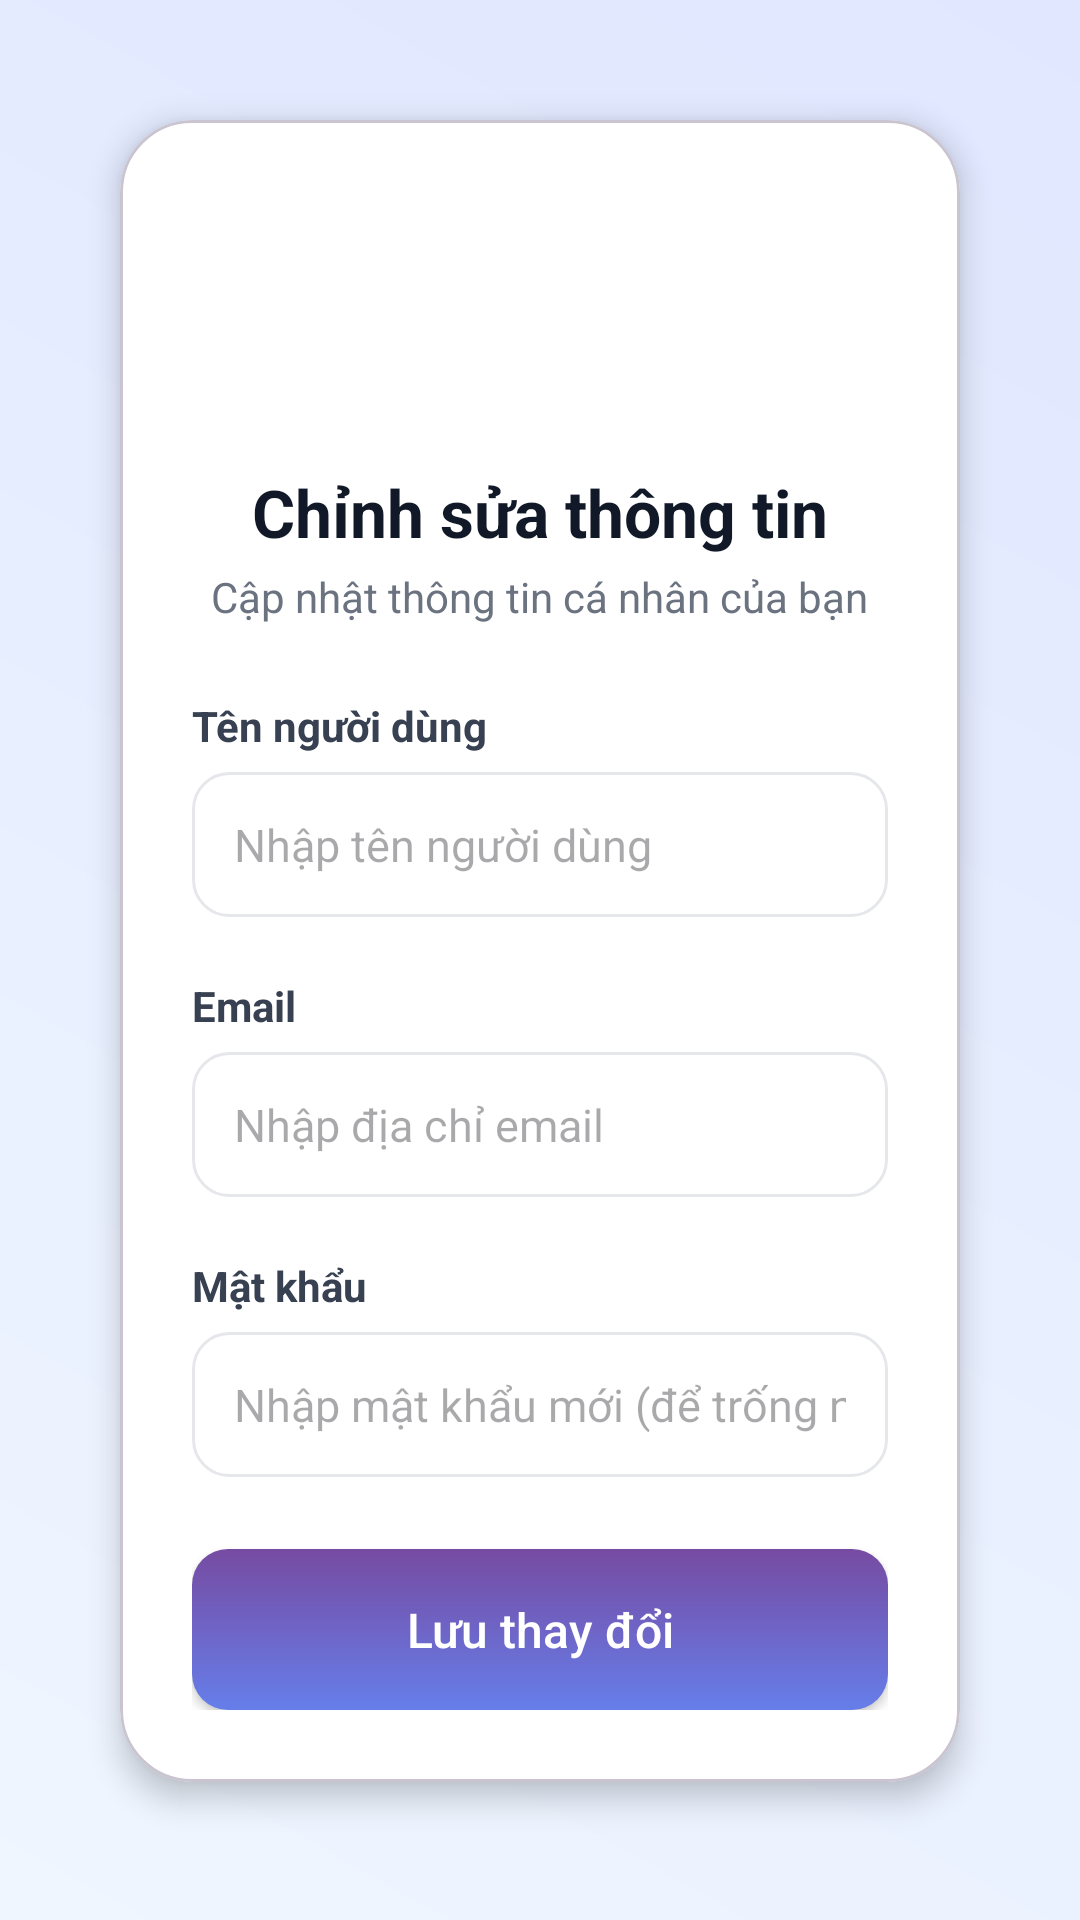

Layout XML and referenced resources for this Android screen:
<!-- AndroidManifest.xml: application theme Theme.PRM392_finalProject -->
<!-- res/layout/activity_edit_profile.xml -->
<?xml version="1.0" encoding="utf-8"?>
<ScrollView xmlns:android="http://schemas.android.com/apk/res/android"
    xmlns:app="http://schemas.android.com/apk/res-auto"
    android:layout_width="match_parent"
    android:layout_height="match_parent"
    android:background="@drawable/bg_gradient"
    android:fillViewport="true">

    <LinearLayout
        android:orientation="vertical"
        android:gravity="center_horizontal"
        android:padding="24dp"
        android:layout_width="match_parent"
        android:layout_height="wrap_content">

        
        <com.google.android.material.card.MaterialCardView
            android:layout_width="match_parent"
            android:layout_height="wrap_content"
            android:layout_margin="16dp"
            app:cardCornerRadius="24dp"
            app:cardElevation="6dp"
            app:cardBackgroundColor="@android:color/white">

            <LinearLayout
                android:orientation="vertical"
                android:padding="24dp"
                android:layout_width="match_parent"
                android:layout_height="wrap_content">

                
                <LinearLayout
                    android:orientation="vertical"
                    android:gravity="center"
                    android:layout_width="match_parent"
                    android:layout_height="wrap_content"
                    android:layout_marginBottom="24dp">

                    <LinearLayout
                        android:layout_width="80dp"
                        android:layout_height="80dp"
                        android:gravity="center"
                        android:background="@drawable/bg_icon_circle"
                        android:layout_marginBottom="12dp">

                        <ImageView
                            android:src="@drawable/ic_user"
                            android:layout_width="40dp"
                            android:layout_height="40dp"
                            app:tint="@android:color/white" />
                    </LinearLayout>

                    <TextView
                        android:layout_width="wrap_content"
                        android:layout_height="wrap_content"
                        android:text="Chỉnh sửa thông tin"
                        android:textColor="#111827"
                        android:textSize="22sp"
                        android:textStyle="bold" />

                    <TextView
                        android:layout_width="wrap_content"
                        android:layout_height="wrap_content"
                        android:text="Cập nhật thông tin cá nhân của bạn"
                        android:textColor="#6B7280"
                        android:textSize="14sp"
                        android:layout_marginTop="4dp" />
                </LinearLayout>

                
                <TextView
                    android:layout_width="wrap_content"
                    android:layout_height="wrap_content"
                    android:text="Tên người dùng"
                    android:textColor="#374151"
                    android:textSize="14sp"
                    android:textStyle="bold"
                    android:layout_marginBottom="6dp" />

                <EditText
                    android:id="@+id/etName"
                    android:hint="Nhập tên người dùng"
                    android:inputType="textPersonName"
                    android:padding="14dp"
                    android:background="@drawable/bg_input"
                    android:layout_width="match_parent"
                    android:layout_height="wrap_content"
                    android:textSize="15sp"
                    android:layout_marginBottom="20dp" />

                <TextView
                    android:layout_width="wrap_content"
                    android:layout_height="wrap_content"
                    android:text="Email"
                    android:textColor="#374151"
                    android:textSize="14sp"
                    android:textStyle="bold"
                    android:layout_marginBottom="6dp" />

                <EditText
                    android:id="@+id/etEmail"
                    android:hint="Nhập địa chỉ email"
                    android:inputType="textEmailAddress"
                    android:padding="14dp"
                    android:background="@drawable/bg_input"
                    android:layout_width="match_parent"
                    android:layout_height="wrap_content"
                    android:textSize="15sp"
                    android:layout_marginBottom="20dp" />

                <TextView
                    android:layout_width="wrap_content"
                    android:layout_height="wrap_content"
                    android:text="Mật khẩu"
                    android:textColor="#374151"
                    android:textSize="14sp"
                    android:textStyle="bold"
                    android:layout_marginBottom="6dp" />

                <EditText
                    android:id="@+id/etPassword"
                    android:hint="Nhập mật khẩu mới (để trống nếu không đổi)"
                    android:inputType="textPassword"
                    android:padding="14dp"
                    android:background="@drawable/bg_input"
                    android:layout_width="match_parent"
                    android:layout_height="wrap_content"
                    android:textSize="15sp"
                    android:layout_marginBottom="24dp" />

                
                <Button
                    android:id="@+id/btnSave"
                    android:text="Lưu thay đổi"
                    android:textAllCaps="false"
                    android:textColor="@android:color/white"
                    android:background="@drawable/bg_button_primary"
                    android:layout_width="match_parent"
                    android:layout_height="wrap_content"
                    android:padding="16dp"
                    android:textSize="16sp"
                    android:fontFamily="sans-serif-medium" />
            </LinearLayout>
        </com.google.android.material.card.MaterialCardView>
    </LinearLayout>
</ScrollView>
<!-- resources referenced by this layout -->
<resources>
  <!-- drawable bg_button_primary (drawable) -->
  <?xml version="1.0" encoding="utf-8"?>
  <shape xmlns:android="http://schemas.android.com/apk/res/android"
      android:shape="rectangle">
      
      <gradient
          android:startColor="#667EEA"
          android:endColor="#764BA2"
          android:angle="90"
          android:type="linear" />
      
      <corners android:radius="12dp" />
  </shape>
  <!-- drawable bg_gradient (drawable) -->
  <?xml version="1.0" encoding="utf-8"?>
  <shape xmlns:android="http://schemas.android.com/apk/res/android"
      android:shape="rectangle">
  
      <gradient
          android:startColor="#EFF6FF"
          android:endColor="#E0E7FF"
          android:angle="45" />
  </shape>
  <!-- drawable bg_input (drawable) -->
  <?xml version="1.0" encoding="utf-8"?>
  <selector xmlns:android="http://schemas.android.com/apk/res/android">
      
      <item android:state_focused="true" android:drawable="@drawable/bg_input_focused" />
      
      <item android:drawable="@drawable/bg_input_default" />
  </selector>
  <style name="Theme.PRM392_finalProject" parent="Base.Theme.PRM392_finalProject" />
  <!-- drawable bg_input_focused (drawable) -->
  <?xml version="1.0" encoding="utf-8"?>
  <shape xmlns:android="http://schemas.android.com/apk/res/android"
      android:shape="rectangle">
      <stroke 
          android:width="2dp" 
          android:color="#667EEA"/>
      <corners android:radius="12dp"/>
      <solid android:color="@android:color/white"/>
  </shape>
  <!-- drawable bg_input_default (drawable) -->
  <?xml version="1.0" encoding="utf-8"?>
  <shape xmlns:android="http://schemas.android.com/apk/res/android"
      android:shape="rectangle">
      <stroke android:width="1dp" android:color="#E5E7EB"/>
      <corners android:radius="12dp"/>
      <solid android:color="@android:color/white"/>
  </shape>
  <style name="Base.Theme.PRM392_finalProject" parent="Theme.Material3.DayNight.NoActionBar">
          <item name="colorPrimary">@color/purple_500</item>
          <item name="colorPrimaryVariant">@color/purple_700</item>
          <item name="colorOnPrimary">@android:color/white</item>
          <item name="colorSecondary">@color/teal_200</item>
          <item name="colorOnSecondary">@android:color/black</item>
          <item name="android:statusBarColor" tools:targetApi="l">?attr/colorPrimaryVariant</item>
      </style>
  <color name="purple_500">#6200EE</color>
  <color name="purple_700">#3700B3</color>
  <color name="teal_200">#03DAC5</color>
</resources>
